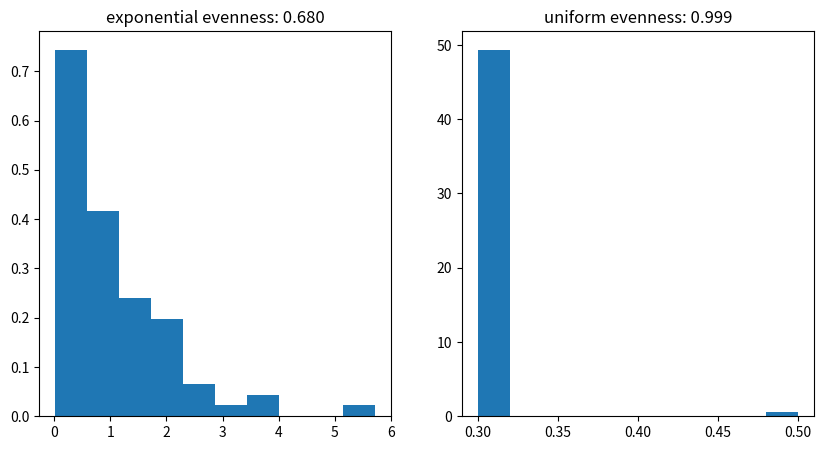

This chart was generated by the following Python code: (Note: this script raises an exception after producing the figure.)
#!/usr/bin/env python3
"""Understand the evenness concept
"""

import argparse
import logging
import time
import os
from os.path import join as pjoin
from logging import debug, info
import matplotlib.pyplot as plt

import numpy as np

def normalize_0_1(data):
    return (data - np.min(data)) / (np.max(data) - np.min(data))

def main():
    t0 = time.time()
    parser = argparse.ArgumentParser(description=__doc__)
    parser.add_argument('--outdir', default='/tmp/', help='Output directory')
    args = parser.parse_args()

    logging.basicConfig(format='[%(asctime)s] %(message)s',
    datefmt='%Y%m%d %H:%M', level=logging.INFO)

    if not os.path.isdir(args.outdir): os.mkdir(args.outdir)

    samplesz = 80
    data = {}
    data['exponential'] = np.random.exponential(size=samplesz)
    data['uniform'] = np.ones(samplesz)*.3
    data['uniform'][1] = 0.5

    figsz = 5
    fig, axs = plt.subplots(1, 2, figsize=(2*figsz, 1*figsz))
    epsilon = .001

    for i, k in enumerate(data.keys()):
        d = data[k]
        p = d / np.sum(d)
        # print(p)
        diventropy = -np.sum(p * np.log(p)) + epsilon
        evenness = np.exp(diventropy) / len(p)
        axs[i].hist(d, bins=10, density=True)
        axs[i].set_title('{} evenness: {:.3f}'.format(k, evenness))
    plt.savefig(pjoin(args.outdir, 'evenness.pdf'))
    # plt.show()

    info('Elapsed time:{}'.format(time.time()-t0))
if __name__ == "__main__":
    main()
